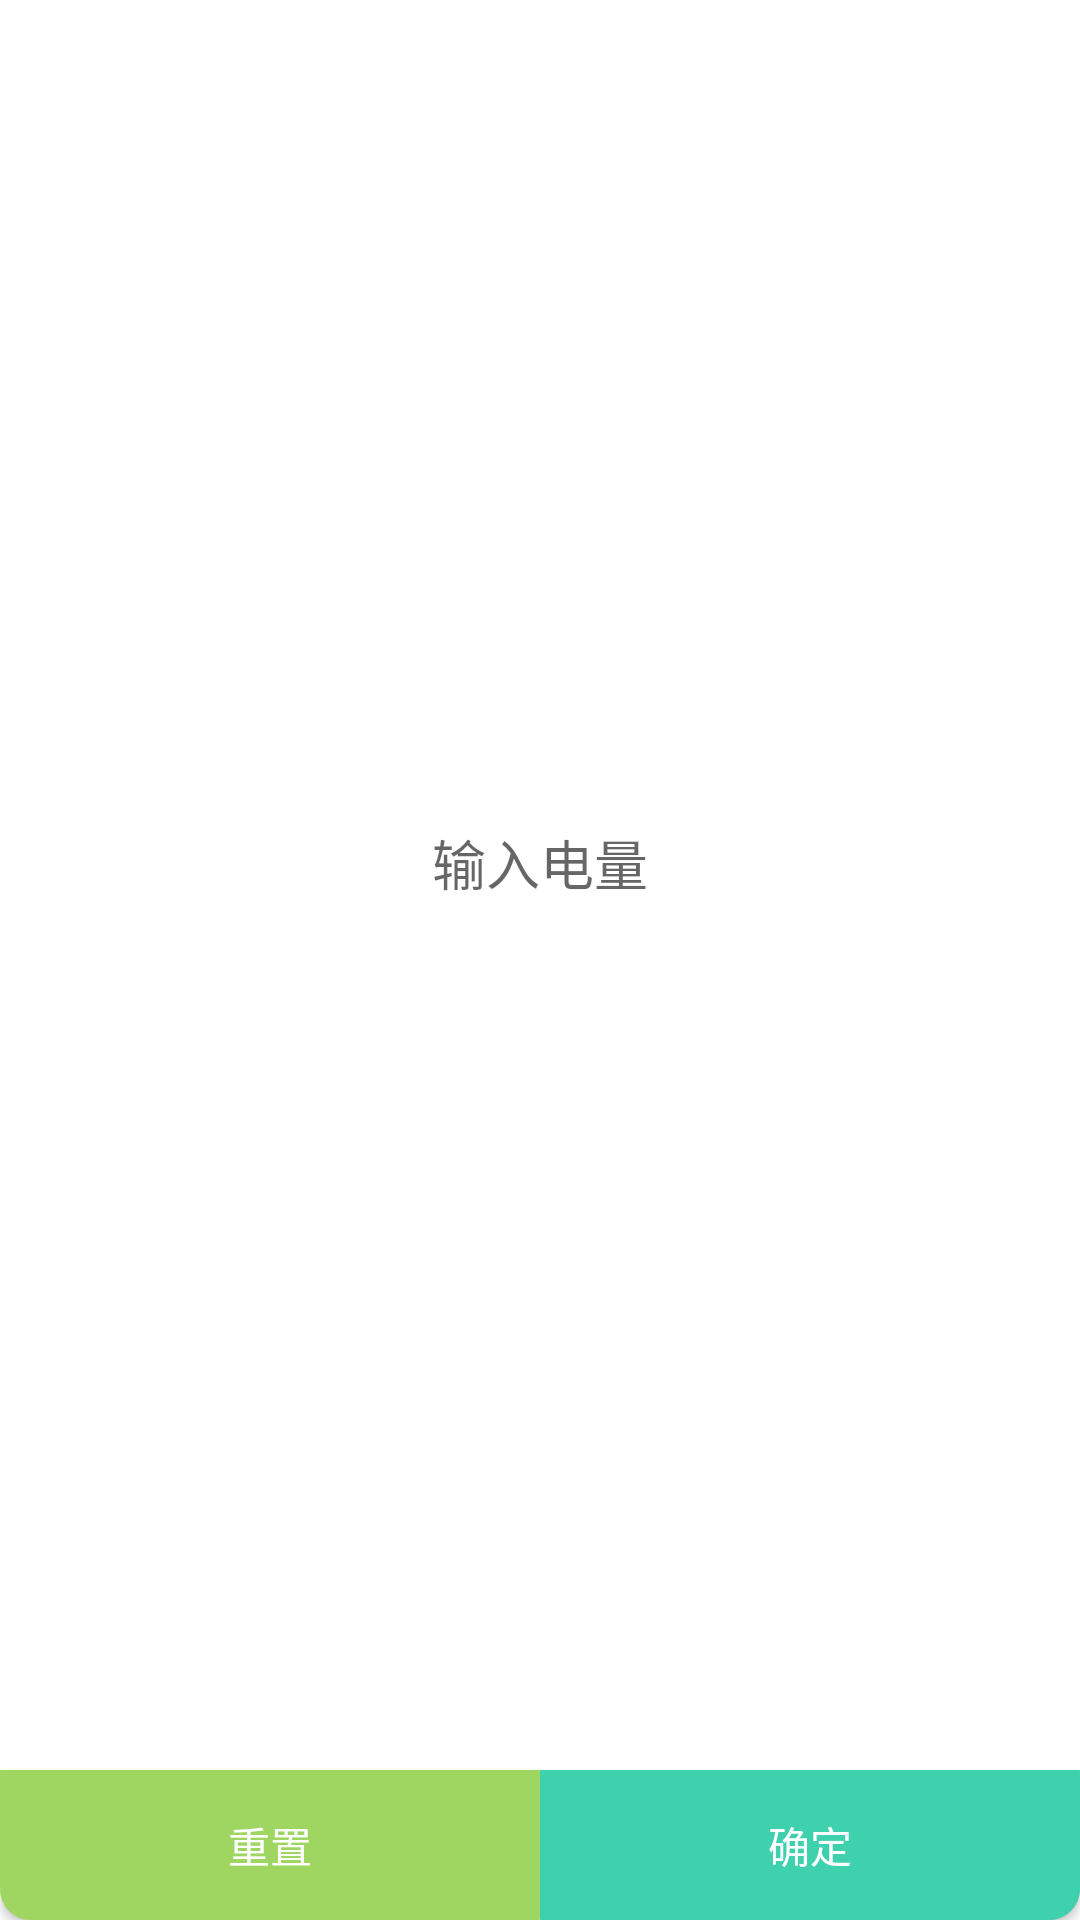

Write the Android layout XML for this screen, with the resource values it uses.
<!-- AndroidManifest.xml: activity theme DialogTheme -->
<!-- res/layout/activity_battery_setting.xml -->
<?xml version="1.0" encoding="utf-8"?>
<LinearLayout xmlns:android="http://schemas.android.com/apk/res/android"
    xmlns:app="http://schemas.android.com/apk/res-auto"
    android:orientation="vertical"
    android:background="@drawable/main_background"
    android:layout_width="300dp"
    android:layout_height="200dp">
    <LinearLayout
        android:gravity="center_vertical"
        android:orientation="vertical"
        android:background="#00000000"
        android:layout_width="match_parent"
        android:layout_height="0dp"
        android:layout_weight="1"
        android:layout_centerVertical="true">
        <EditText
            android:gravity="center"
            android:layout_gravity="center_vertical"
            android:id="@+id/battery_text"
            android:background="@android:color/transparent"
            android:layout_width="match_parent"
            android:layout_height="wrap_content"
            android:hint="输入电量"
            android:singleLine="true"
            android:maxLength="3"
            android:numeric="integer" />
        <Spinner
            android:gravity="center"
            android:id="@+id/batteryType"
            android:background="@android:color/transparent"
            android:layout_width="match_parent"
            android:layout_height="wrap_content"
            android:layout_marginTop="15dp" />
        <TextView
            android:textColor="@color/app_color_theme_1"
            android:gravity="center"
            android:id="@+id/tip"
            android:padding="5dp"
            android:visibility="gone"
            android:layout_width="match_parent"
            android:layout_height="wrap_content"
            android:text="电量少于10%，谨慎操作" />
    </LinearLayout>
    <LinearLayout
        android:orientation="horizontal"
        android:background="#00000000"
        android:layout_width="match_parent"
        android:layout_height="50dp"
        android:layout_alignParentBottom="true">
        <Button
            android:textColor="#FFFFFFFF"
            android:id="@+id/btn_resert"
            android:background="@drawable/btn_left_background"
            android:layout_width="0dp"
            android:layout_height="match_parent"
            android:text="重置"
            android:layout_weight="1" />
        <Button
            android:textColor="#FFFFFFFF"
            android:id="@+id/btn_submit"
            android:background="@drawable/btn_right_background"
            android:layout_width="0dp"
            android:layout_height="match_parent"
            android:text="确定"
            android:layout_weight="1" />
    </LinearLayout>
</LinearLayout>
<!-- resources referenced by this layout -->
<resources>
  <color name="app_color_theme_1">#EF5362</color>
  <!-- drawable btn_left_background (drawable) -->
  <?xml version="1.0" encoding="utf-8"?>
  <shape xmlns:android="http://schemas.android.com/apk/res/android"
      android:shape="rectangle">
      <solid android:color="@color/app_color_theme_4" />
      <stroke
          android:width="1px"
          android:color="@color/app_color_theme_4" />
      <corners
          android:topLeftRadius="0dp"
          android:topRightRadius="0dp"
          android:bottomLeftRadius="10dp"
          android:bottomRightRadius="0dp" />
  </shape>
  <!-- drawable btn_right_background (drawable) -->
  <?xml version="1.0" encoding="utf-8"?>
  <shape xmlns:android="http://schemas.android.com/apk/res/android"
      android:shape="rectangle">
      <solid android:color="@color/app_color_theme_5" />
      <stroke
          android:width="1px"
          android:color="@color/app_color_theme_5" />
      <corners
          android:topLeftRadius="0dp"
          android:topRightRadius="0dp"
          android:bottomLeftRadius="0dp"
          android:bottomRightRadius="10dp" />
  </shape>
  <!-- drawable main_background (drawable) -->
  <?xml version="1.0" encoding="utf-8"?>
  <shape xmlns:android="http://schemas.android.com/apk/res/android"
      android:shape="rectangle">
      <solid android:color="@android:color/white" />
      <corners
          android:topLeftRadius="10dp"
          android:topRightRadius="10dp"
          android:bottomLeftRadius="10dp"
          android:bottomRightRadius="10dp" />
  </shape>
  <style name="DialogTheme" parent="@android:style/Theme.Material.Light.Dialog">
          <item name="android:windowBackground">@color/config_color_transparent</item>
          <item name="android:windowFrame">@null</item>
          <item name="android:windowNoTitle">true</item>
          <item name="android:windowIsFloating">true</item>
          <item name="android:windowContentOverlay">@null</item>
          <item name="android:background">@color/config_color_transparent</item>
      </style>
  <color name="app_color_theme_4">#9FD661</color>
  <color name="app_color_theme_5">#3FD0AD</color>
  <color name="config_color_transparent">#00000000</color>
</resources>
